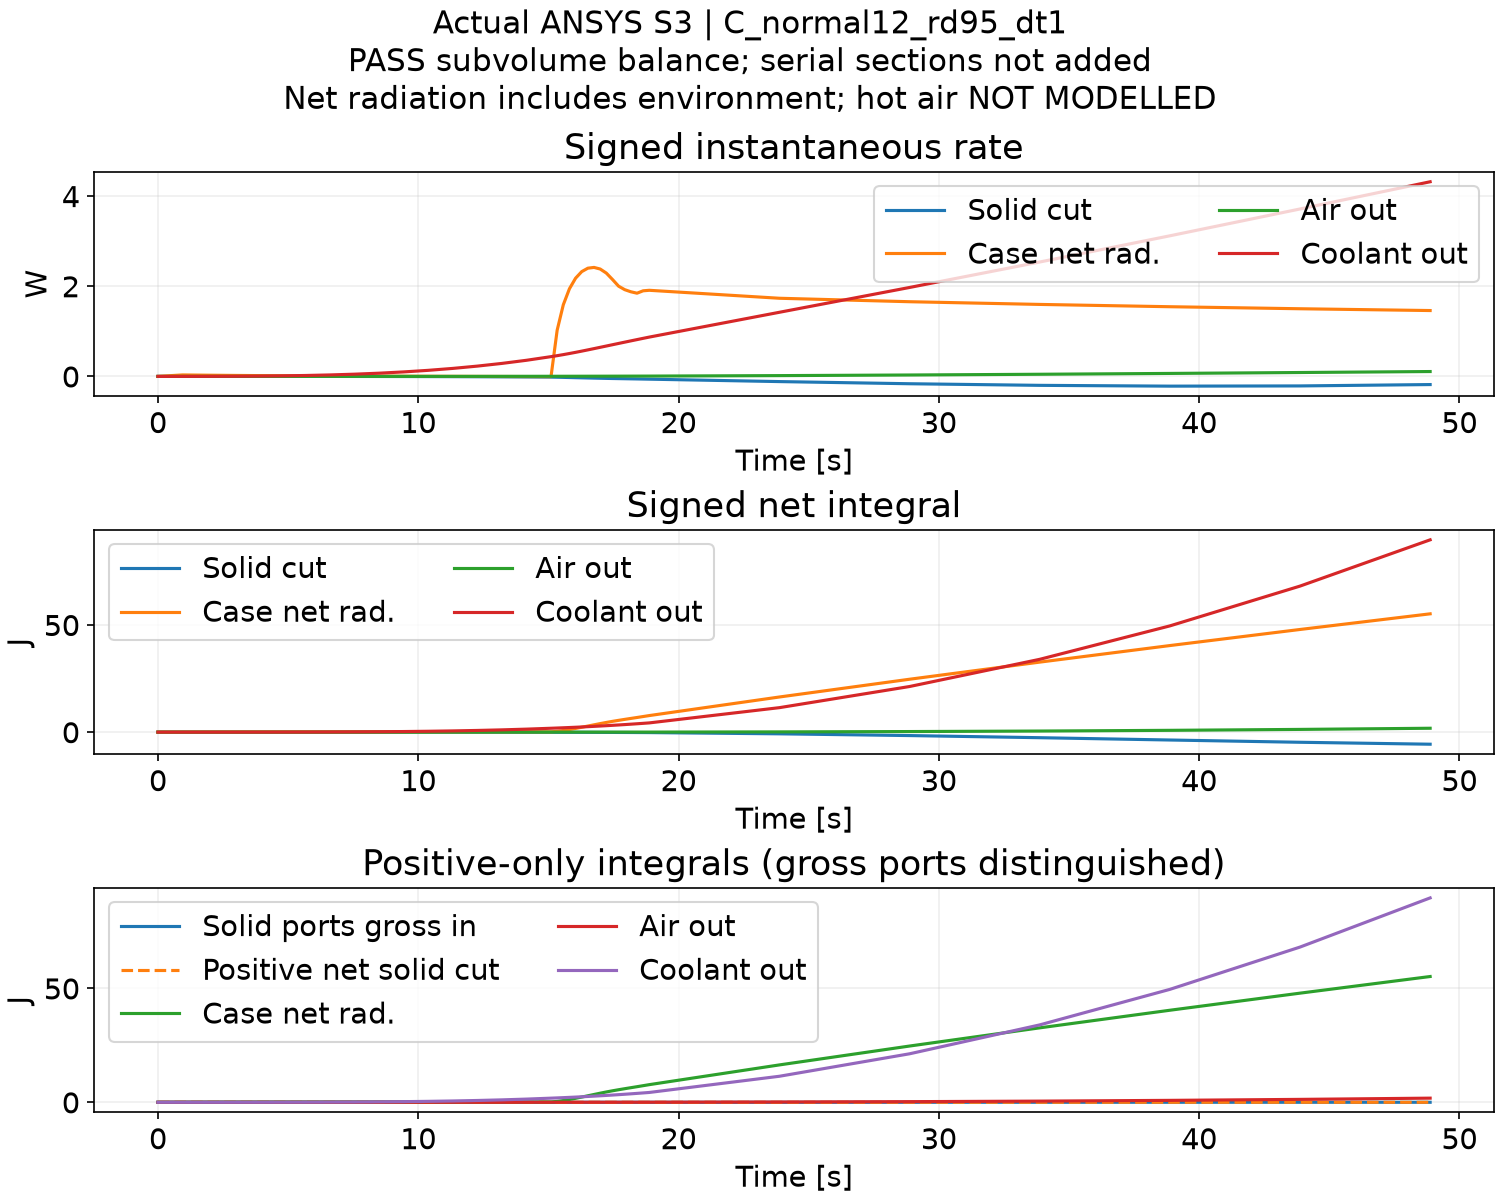

The file beside this chart, header and first rows:
time_s, shaft_cut_into_drive_W, bracket_cut_into_drive_W, bearing2_serial_shaft_to_bearing_W, bearing2_serial_bearing_to_case_W, solid_cut_into_drive_W, radiation_net_into_case_W, radiation_disc_net_out_W, ambient_drive_out_W, ambient_brake_out_W, coolant_out_W, internal_source_W, drive_stored_J, shaft_cut_into_drive_net_J, shaft_cut_into_drive_positive_J, bracket_cut_into_drive_net_J, bracket_cut_into_drive_positive_J, solid_cut_into_drive_net_J, solid_cut_into_drive_positive_J, radiation_net_into_case_net_J, radiation_net_into_case_positive_J, ambient_drive_out_net_J, ambient_drive_out_positive_J, ambient_brake_out_net_J
0.9439, -2.8027818905103363e-06, 0.0001038, -0.01815, 0.02757, 0.000101, 0.03285, -0.007292, -2.2556127322981857e-06, -1.3527039429681479e-05, 0.0002756, 923.8, 871.9, -2.645431617878913e-06, 0.0, 9.800354252013345e-05, 9.800354252013345e-05, 9.535811090225453e-05, 9.535811090225453e-05, 0.031, 0.031, -2.128980945650883e-06, 0.0, -1.2767621313929049e-05
1.888, -1.6333514575247315e-05, 0.0001619, -0.07041, 0.1071, 0.0001456, 0.02703, -0.006077, -2.658922724351483e-06, -2.303458705307276e-05, 0.001177, 792, 1619, -1.8061970462640253e-05, 0.0, 0.0002509, 0.0002509, 0.0002328, 0.0002328, 0.05652, 0.05652, -4.638629758607761e-06, 0.0, -3.450902941325454e-05
2.832, -5.297927969090399e-05, 0.0001987, -0.1538, 0.2344, 0.0001457, 0.02223, -0.005067, 1.9849721121922232e-07, -3.0921480961351635e-05, 0.003046, 765.3, 2342, -6.806695374774691e-05, 0.0, 0.0004384, 0.0004384, 0.0003704, 0.0003704, 0.0775, 0.0775, -4.451276329360181e-06, 1.8735342924757933e-07, -6.369455529515142e-05
3.775, -0.000129, 0.000221, -0.266, 0.4059, 9.193524211886794e-05, 0.01827, -0.004231, 8.403663254770395e-06, -3.751903628505755e-05, 0.006431, 913.8, 3204, -0.0001899, 0.0, 0.000647, 0.000647, 0.0004571, 0.0004571, 0.09474, 0.09474, 3.480598981895942e-06, 8.119228740503702e-06, -9.91072448079824e-05
4.719, -0.0002641, 0.0002295, -0.4052, 0.6188, -3.4582809369188006e-05, 0.01497, -0.003543, 2.4758036426202724e-05, -4.302640218723728e-05, 0.01199, 1070, 4214, -0.0004391, 0.0, 0.0008636, 0.0008636, 0.0004245, 0.0004571, 0.1089, 0.1089, 2.684870071690095e-05, 3.148733047550871e-05, -0.0001397
5.663, -0.0004805, 0.0002221, -0.5702, 0.871, -0.0002584, 0.0122, -0.002984, 5.302982215026691e-05, -4.762691917348859e-05, 0.02048, 1226, 5371, -0.0008926, 0.0, 0.001073, 0.001073, 0.0001806, 0.0004571, 0.1204, 0.1204, 7.690138896988136e-05, 8.154001872848912e-05, -0.0001847
6.607, -0.0008029, 0.0001941, -0.7594, 1.16, -0.0006087, 0.009853, -0.002536, 9.814445972039455e-05, -5.148897276249466e-05, 0.03267, 1374, 6668, -0.00165, 0.0, 0.001256, 0.001256, -0.000394, 0.0004571, 0.1297, 0.1297, 0.0001695, 0.0001742, -0.0002333
7.551, -0.001258, 0.0001391, -0.9715, 1.483, -0.001119, 0.00782, -0.002187, 0.0001664, -5.476473089410538e-05, 0.04939, 1519, 8102, -0.002837, 0.0, 0.001388, 0.001388, -0.00145, 0.0004571, 0.1371, 0.1371, 0.0003265, 0.0003312, -0.000285
8.495, -0.001873, 4.8386330199434724e-05, -1.205, 1.839, -0.001824, 0.006021, -0.001927, 0.0002654, -5.75917193617453e-05, 0.07144, 1659, 9668, -0.004605, 0.0, 0.001433, 0.001433, -0.003172, 0.0004571, 0.1427, 0.1427, 0.000577, 0.0005817, -0.0003393
9.439, -0.002677, -8.841127255898584e-05, -1.46, 2.225, -0.002765, 0.004383, -0.001748, 0.0004045, -6.009620535565291e-05, 0.09957, 1783, 11350, -0.007132, 0.0, 0.00135, 0.001433, -0.005782, 0.0004571, 0.1469, 0.1469, 0.0009588, 0.0009635, -0.000396
10.38, -0.0037, -0.0002834, -1.735, 2.642, -0.003983, 0.002846, -0.001643, 0.0005948, -6.241093911604317e-05, 0.1346, 1922, 13164, -0.01062, 0.0, 0.001082, 0.001433, -0.009541, 0.0004571, 0.1496, 0.1496, 0.00152, 0.001525, -0.0004549
11.33, -0.004972, -0.0005504, -2.029, 3.086, -0.005523, 0.001355, -0.001609, 0.0008489, -6.360876422222645e-05, 0.1773, 2063, 15111, -0.01532, 0.0, 0.0005629, 0.001433, -0.01475, 0.0004571, 0.1509, 0.1509, 0.002321, 0.002326, -0.000515
12.27, -0.006525, -0.0009044, -2.342, 3.557, -0.007429, -0.0001376, -0.001643, 0.001181, -6.540973427044392e-05, 0.2284, 2178, 17166, -0.02148, 0.0, -0.0002907, 0.001433, -0.02177, 0.0004571, 0.1507, 0.1509, 0.003437, 0.003441, -0.0005767
13.21, -0.008389, -0.001362, -2.671, 4.053, -0.009751, -0.001672, -0.001742, 0.001608, -6.490475255764322e-05, 0.2881, 2274, 19313, -0.02939, 0.0, -0.001576, 0.001433, -0.03097, 0.0004571, 0.1491, 0.1509, 0.004955, 0.004959, -0.000638
14.16, -0.0106, -0.001941, -3.018, 4.573, -0.01254, -0.003285, -0.001906, 0.002148, -6.398516371917528e-05, 0.3576, 2454, 21628, -0.03939, 0.0, -0.003408, 0.001433, -0.0428, 0.0004571, 0.146, 0.1509, 0.006982, 0.006987, -0.0006984
15.1, -0.01318, -0.002659, -3.381, 5.116, -0.01583, -0.00501, -0.002133, 0.00282, -6.305015277224173e-05, 0.4382, 2690, 24166, -0.05183, 0.0, -0.005918, 0.001433, -0.05775, 0.0004571, 0.1413, 0.1509, 0.009644, 0.009649, -0.0007579
15.34, -0.01384, -0.004521, -3.404, 5.15, -0.01836, 1.025, 2.037, 0.003011, 15.69, 0.4599, 1676, 24562, -0.0551, 0.0, -0.006985, 0.001433, -0.06208, 0.0004571, 0.3832, 0.3927, 0.01035, 0.01036, 3.702
15.57, -0.01453, -0.006952, -3.427, 5.185, -0.02149, 1.589, 3.136, 0.003218, 25.33, 0.4832, 1673, 24957, -0.05853, 0.0, -0.008625, 0.001433, -0.06715, 0.0004571, 0.758, 0.7676, 0.01111, 0.01112, 9.678
15.81, -0.01525, -0.00958, -3.451, 5.219, -0.02483, 1.944, 3.846, 0.003439, 32.9, 0.5079, 1689, 25356, -0.06212, 0.0, -0.01089, 0.001433, -0.07301, 0.0004571, 1.217, 1.226, 0.01193, 0.01193, 17.44
16.05, -0.01598, -0.01225, -3.476, 5.252, -0.02823, 2.178, 4.317, 0.003671, 39.24, 0.5337, 1749, 25769, -0.0659, 0.0, -0.01378, 0.001433, -0.07967, 0.0004571, 1.731, 1.74, 0.01279, 0.0128, 26.7
16.28, -0.01674, -0.01487, -3.5, 5.285, -0.03161, 2.324, 4.613, 0.003916, 44.56, 0.5606, 1844, 26204, -0.06985, 0.0, -0.01728, 0.001433, -0.08713, 0.0004571, 2.279, 2.289, 0.01372, 0.01372, 37.22
16.52, -0.01753, -0.01739, -3.524, 5.318, -0.03491, 2.4, 4.771, 0.00417, 48.89, 0.5882, 1917, 26657, -0.07398, 0.0, -0.02139, 0.001433, -0.09537, 0.0004571, 2.846, 2.855, 0.0147, 0.0147, 48.75
16.75, -0.01833, -0.01977, -3.547, 5.348, -0.03809, 2.417, 4.814, 0.004434, 52.25, 0.6164, 1966, 27121, -0.07831, 0.0, -0.02605, 0.001433, -0.1044, 0.0004571, 3.416, 3.425, 0.01575, 0.01575, 61.08
16.99, -0.01915, -0.02197, -3.569, 5.378, -0.04113, 2.382, 4.761, 0.004706, 54.6, 0.6449, 2040, 27603, -0.08283, 0.0, -0.03124, 0.001433, -0.1141, 0.0004571, 3.978, 3.987, 0.01686, 0.01686, 73.97
17.23, -0.02, -0.02397, -3.59, 5.405, -0.04397, 2.292, 4.596, 0.004986, 55.91, 0.6737, 2139, 28108, -0.08755, 0.0, -0.03689, 0.001433, -0.1244, 0.0004571, 4.519, 4.528, 0.01803, 0.01804, 87.16
17.46, -0.02087, -0.02573, -3.611, 5.432, -0.04659, 2.151, 4.324, 0.005272, 56.1, 0.7024, 2345, 28662, -0.09247, 0.0, -0.04296, 0.001433, -0.1354, 0.0004571, 5.026, 5.036, 0.01928, 0.01928, 100.4
17.7, -0.02176, -0.02727, -3.628, 5.452, -0.04903, 2.001, 4.032, 0.005564, 55.65, 0.7311, 2564, 29267, -0.0976, 0.0, -0.0494, 0.001433, -0.147, 0.0004571, 5.498, 5.508, 0.02059, 0.02059, 113.5
17.93, -0.02267, -0.02875, -3.632, 5.453, -0.05141, 1.924, 3.877, 0.005864, 55.64, 0.7597, 2337, 29819, -0.103, 0.0, -0.05618, 0.001433, -0.1591, 0.0004571, 5.952, 5.962, 0.02197, 0.02198, 126.7
18.17, -0.0236, -0.03021, -3.623, 5.435, -0.05381, 1.877, 3.783, 0.006171, 55.72, 0.7881, 2081, 30310, -0.1085, 0.0, -0.06331, 0.001433, -0.1718, 0.0004571, 6.395, 6.405, 0.02343, 0.02343, 139.8
18.41, -0.02454, -0.03167, -3.602, 5.398, -0.05621, 1.845, 3.72, 0.006486, 55.79, 0.8163, 1850, 30747, -0.1143, 0.0, -0.07078, 0.001433, -0.1851, 0.0004571, 6.831, 6.84, 0.02496, 0.02496, 153
18.64, -0.02551, -0.03325, -3.561, 5.331, -0.05876, 1.899, 3.805, 0.006809, 56.93, 0.8443, 824.9, 30942, -0.1203, 0.0, -0.07863, 0.001433, -0.199, 0.0004571, 7.279, 7.288, 0.02657, 0.02657, 166.4
18.88, -0.0265, -0.03485, -3.509, 5.247, -0.06135, 1.91, 3.829, 0.00714, 57.45, 0.8721, 0.0, 30942, -0.1266, 0.0, -0.08685, 0.001433, -0.2134, 0.0004571, 7.729, 7.739, 0.02825, 0.02826, 180
23.88, -0.04922, -0.0657, -2.798, 4.074, -0.1149, 1.733, 3.532, 0.01766, 56.53, 1.422, 0.0, 30943, -0.3727, 0.0, -0.4153, 0.001433, -0.788, 0.0004571, 16.4, 16.4, 0.1165, 0.1165, 462.6
28.88, -0.06882, -0.09389, -2.264, 3.222, -0.1627, 1.656, 3.4, 0.0313, 55.8, 1.972, 0.0, 30941, -0.7168, 0.0, -0.8848, 0.001433, -1.602, 0.0004571, 24.68, 24.69, 0.273, 0.273, 741.6
33.88, -0.08064, -0.1176, -1.841, 2.578, -0.1983, 1.596, 3.297, 0.0476, 55.06, 2.537, 0.0, 30935, -1.12, 0.0, -1.473, 0.001433, -2.593, 0.0004571, 32.66, 32.67, 0.511, 0.511, 1017
38.88, -0.08045, -0.1355, -1.499, 2.078, -0.2159, 1.545, 3.21, 0.06609, 54.35, 3.118, 0.0, 30925, -1.522, 0.0, -2.15, 0.001433, -3.673, 0.0004571, 40.39, 40.4, 0.8415, 0.8415, 1289
43.88, -0.06475, -0.1464, -1.219, 1.687, -0.2111, 1.5, 3.131, 0.08637, 53.65, 3.713, 0.0, 30913, -1.846, 0.0, -2.882, 0.001433, -4.728, 0.0004571, 47.89, 47.9, 1.273, 1.273, 1557
48.88, -0.03103, -0.1499, -0.989, 1.378, -0.1809, 1.461, 3.061, 0.1081, 52.96, 4.317, 0.0, 30897, -2.001, 0.0, -3.631, 0.001433, -5.632, 0.0004571, 55.19, 55.2, 1.814, 1.814, 1822
